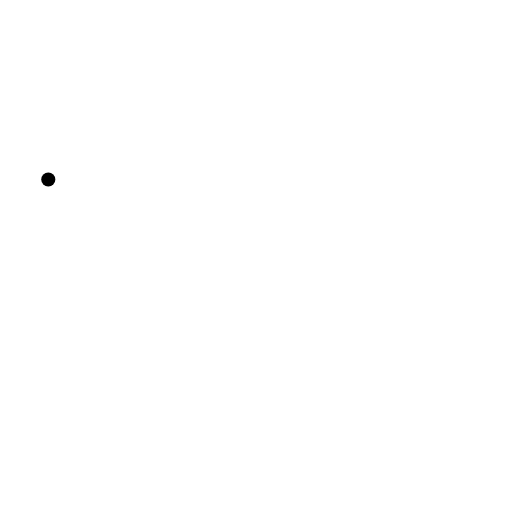
t = 0.00 s
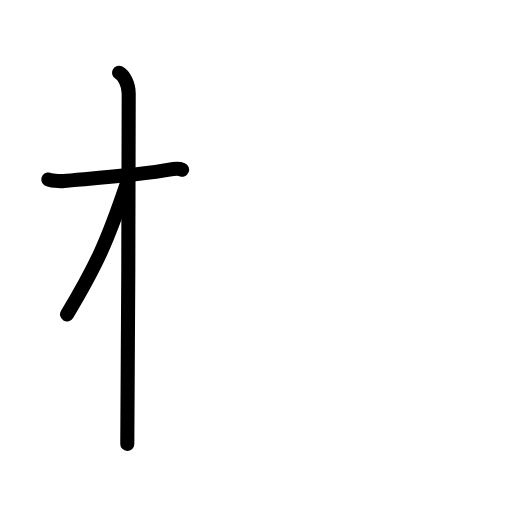
t = 2.80 s
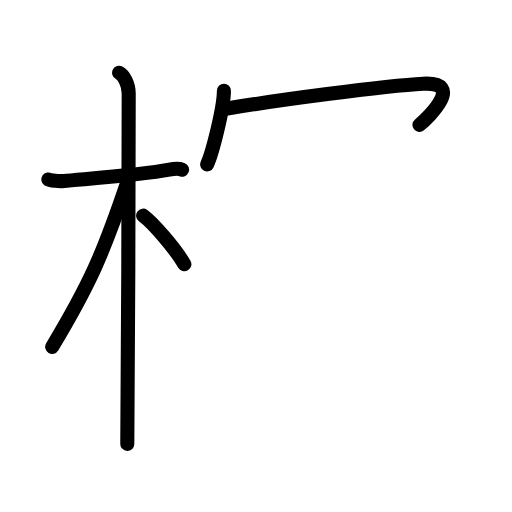
t = 5.60 s
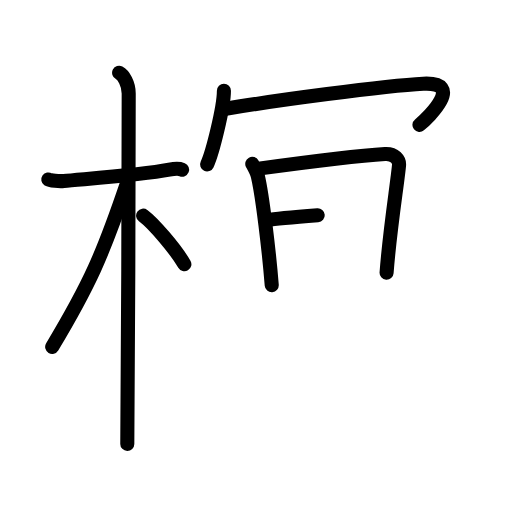
t = 8.40 s
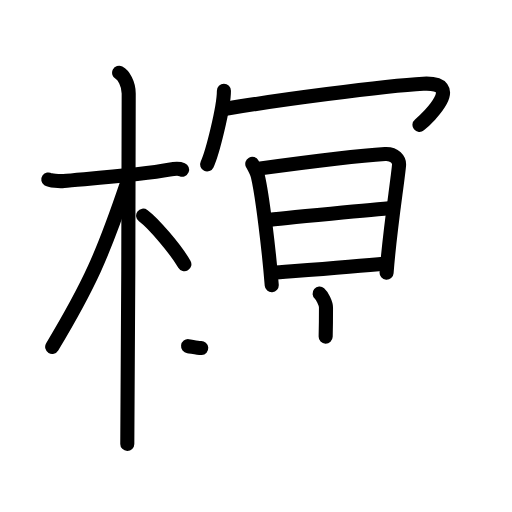
t = 11.20 s
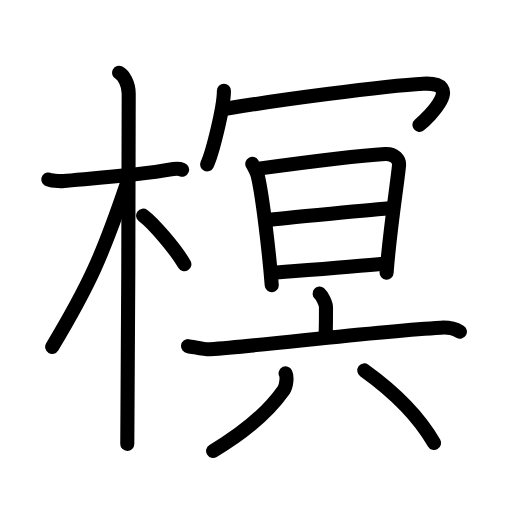
t = 14.00 s

The animated SVG that drew these frames (rendered in a browser with its animation timeline set to each time). Animation: 38 SMIL elements (animate=38); one cycle of 14.00 s.

<?xml version="1.0" encoding="UTF-8"?>
<!--
AniKanjiVG is licensed by CC-BY-SA Paul C. Sommerhoff (https://bitbucket.org/sommerhoff/anikanjivg).
AniKanjiVG uses KanjiVG which is licensed by CC-BY-SA Ulrich Apel (http://kanjivg.tagaini.net).
See also http://creativecommons.org/licenses/by-sa/3.0/
-->
<svg xmlns:kvg='http://kanjivg.tagaini.net' xmlns='http://www.w3.org/2000/svg' width='109' height='109' viewBox='0 0 109 109' style='fill:none;stroke:#000000;stroke-width:3;stroke-linecap:round;stroke-linejoin:round;' id="kvg:kanji_069a0"><g id="kvg:069a0" kvg:element="榠"><g id="kvg:069a0-g1" kvg:element="木" kvg:position="left" kvg:radical="general"><path id="kvg:069a0-s1" kvg:type="㇐" d="M10.28,38.22c0.35,0.24,2.39,0.41,3.31,0.31c3.94-0.41,16.12-1.21,22.45-2.41c0.92-0.17,2.15-0.24,2.73,0"><animate attributeName="d" begin="0.0s" dur="0.3333333333333333s" from="M10.28,38.22C10.28,38.22,10.28,38.22,10.28,38.22" to="M10.28,38.22c0.35,0.24,2.39,0.41,3.31,0.31" />
<animate attributeName="d" begin="0.3333333333333333s" dur="0.3333333333333333s" from="M10.28,38.22c0.35,0.24,2.39,0.41,3.31,0.31c0,0,0,0,0,0,0" to="M10.28,38.22c0.35,0.24,2.39,0.41,3.31,0.31c3.94-0.41,16.12-1.21,22.45-2.41" />
<animate attributeName="d" begin="0.6666666666666666s" dur="0.3333333333333333s" from="M10.28,38.22c0.35,0.24,2.39,0.41,3.31,0.31c3.94-0.41,16.12-1.21,22.45-2.41c0,0,0,0,0,0,0" to="M10.28,38.22c0.35,0.24,2.39,0.41,3.31,0.31c3.94-0.41,16.12-1.21,22.45-2.41c0.92-0.17,2.15-0.24,2.73,0" />
</path>
<path id="kvg:069a0-s2" kvg:type="㇑" d="M25.36,15.5c0.91,0.47,2.04,2.25,2.04,4.42c0,0.95-0.12,68.75-0.3,74.58"><animate attributeName="d" begin="1.0s" dur="0.5s" from="M25.36,15.5C25.36,15.5,25.36,15.5,25.36,15.5" to="M25.36,15.5c0.91,0.47,2.04,2.25,2.04,4.42" />
<animate attributeName="d" begin="1.5s" dur="0.5s" from="M25.36,15.5c0.91,0.47,2.04,2.25,2.04,4.42c0,0,0,0,0,0,0" to="M25.36,15.5c0.91,0.47,2.04,2.25,2.04,4.42c0,0.95-0.12,68.75-0.3,74.58" />
<animate attributeName="d" begin="0s" dur="1.0s" from="M-100,-100" to="M-100,-100" />
</path>
<path id="kvg:069a0-s3" kvg:type="㇒" d="M26.94,39.28c-5.1,15.04-7.94,21.4-15.83,34.56"><animate attributeName="d" begin="2.0s" dur="1.0s" from="M26.94,39.28C26.94,39.28,26.94,39.28,26.94,39.28" to="M26.94,39.28c-5.1,15.04-7.94,21.4-15.83,34.56" />
<animate attributeName="d" begin="0s" dur="2.0s" from="M-100,-100" to="M-100,-100" />
</path>
<path id="kvg:069a0-s4" kvg:type="㇔/㇏" d="M30.47,45.9c2.25,1.67,6.88,7.11,8.78,10.35"><animate attributeName="d" begin="3.0s" dur="1.0s" from="M30.47,45.9C30.47,45.9,30.47,45.9,30.47,45.9" to="M30.47,45.9c2.25,1.67,6.88,7.11,8.78,10.35" />
<animate attributeName="d" begin="0s" dur="3.0s" from="M-100,-100" to="M-100,-100" />
</path>
</g>
<g id="kvg:069a0-g2" kvg:element="冥" kvg:position="right"><g id="kvg:069a0-g3" kvg:element="冖" kvg:position="top"><path id="kvg:069a0-s5" kvg:type="㇔" d="M47.67,19.32c0,3.55-2.46,13.31-3.58,15.68"><animate attributeName="d" begin="4.0s" dur="1.0s" from="M47.67,19.32C47.67,19.32,47.67,19.32,47.67,19.32" to="M47.67,19.32c0,3.55-2.46,13.31-3.58,15.68" />
<animate attributeName="d" begin="0s" dur="4.0s" from="M-100,-100" to="M-100,-100" />
</path>
<path id="kvg:069a0-s6" kvg:type="㇖b" d="M48.06,23.17c9.69-1.67,33.94-4.92,42.04-5.34c8.91-0.46,1.23,7.11-0.8,8.76"><animate attributeName="d" begin="5.0s" dur="0.5s" from="M48.06,23.17C48.06,23.17,48.06,23.17,48.06,23.17" to="M48.06,23.17c9.69-1.67,33.94-4.92,42.04-5.34" />
<animate attributeName="d" begin="5.5s" dur="0.5s" from="M48.06,23.17c9.69-1.67,33.94-4.92,42.04-5.34c0,0,0,0,0,0,0" to="M48.06,23.17c9.69-1.67,33.94-4.92,42.04-5.34c8.91-0.46,1.23,7.11-0.8,8.76" />
<animate attributeName="d" begin="0s" dur="5.0s" from="M-100,-100" to="M-100,-100" />
</path>
</g>
<g id="kvg:069a0-g4" kvg:position="bottom"><g id="kvg:069a0-g5" kvg:element="日"><path id="kvg:069a0-s7" kvg:type="㇑" d="M53.71,34.88c0.13,0.24,0.96,1.67,1.18,2.61c0.96,4.03,2.36,15.71,2.96,23.22"><animate attributeName="d" begin="6.0s" dur="0.5s" from="M53.71,34.88C53.71,34.88,53.71,34.88,53.71,34.88" to="M53.71,34.88c0.13,0.24,0.96,1.67,1.18,2.61" />
<animate attributeName="d" begin="6.5s" dur="0.5s" from="M53.71,34.88c0.13,0.24,0.96,1.67,1.18,2.61c0,0,0,0,0,0,0" to="M53.71,34.88c0.13,0.24,0.96,1.67,1.18,2.61c0.96,4.03,2.36,15.71,2.96,23.22" />
<animate attributeName="d" begin="0s" dur="6.0s" from="M-100,-100" to="M-100,-100" />
</path>
<path id="kvg:069a0-s8" kvg:type="㇕a" d="M55.05,35.9c6.24-0.85,19.45-2.65,26.92-3.12c2.06-0.13,3.08,1.29,2.98,2.4C84.57,39.24,83,48.75,82.3,58.07"><animate attributeName="d" begin="7.0s" dur="0.3333333333333333s" from="M55.05,35.9C55.05,35.9,55.05,35.9,55.05,35.9" to="M55.05,35.9c6.24-0.85,19.45-2.65,26.92-3.12" />
<animate attributeName="d" begin="7.333333333333333s" dur="0.3333333333333333s" from="M55.05,35.9c6.24-0.85,19.45-2.65,26.92-3.12c0,0,0,0,0,0,0" to="M55.05,35.9c6.24-0.85,19.45-2.65,26.92-3.12c2.06-0.13,3.08,1.29,2.98,2.4" />
<animate attributeName="d" begin="7.666666666666667s" dur="0.3333333333333333s" from="M55.05,35.9c6.24-0.85,19.45-2.65,26.92-3.12c2.06-0.13,3.08,1.29,2.98,2.4c0,0,0,0,0,0,0" to="M55.05,35.9c6.24-0.85,19.45-2.65,26.92-3.12c2.06-0.13,3.08,1.29,2.98,2.4C84.57,39.24,83,48.75,82.3,58.07" />
<animate attributeName="d" begin="0s" dur="7.0s" from="M-100,-100" to="M-100,-100" />
</path>
<path id="kvg:069a0-s9" kvg:type="㇐a" d="M56.94,46.84c2.42-0.39,24.75-2.38,26.75-2.54"><animate attributeName="d" begin="8.0s" dur="1.0s" from="M56.94,46.84C56.94,46.84,56.94,46.84,56.94,46.84" to="M56.94,46.84c2.42-0.39,24.75-2.38,26.75-2.54" />
<animate attributeName="d" begin="0s" dur="8.0s" from="M-100,-100" to="M-100,-100" />
</path>
<path id="kvg:069a0-s10" kvg:type="㇐a" d="M57.88,58.09c5.35-0.43,16.89-1.3,24.28-2.01"><animate attributeName="d" begin="9.0s" dur="1.0s" from="M57.88,58.09C57.88,58.09,57.88,58.09,57.88,58.09" to="M57.88,58.09c5.35-0.43,16.89-1.3,24.28-2.01" />
<animate attributeName="d" begin="0s" dur="9.0s" from="M-100,-100" to="M-100,-100" />
</path>
</g>
<g id="kvg:069a0-g6" kvg:element="六"><g id="kvg:069a0-g7" kvg:element="亠" kvg:position="top"><path id="kvg:069a0-s11" kvg:type="㇑a" d="M68.04,62.5c0.51,0.43,1.36,2.11,1.36,2.97c0,3.42-0.01,3.76-0.07,6.21"><animate attributeName="d" begin="10.0s" dur="0.5s" from="M68.04,62.5C68.04,62.5,68.04,62.5,68.04,62.5" to="M68.04,62.5c0.51,0.43,1.36,2.11,1.36,2.97" />
<animate attributeName="d" begin="10.5s" dur="0.5s" from="M68.04,62.5c0.51,0.43,1.36,2.11,1.36,2.97c0,0,0,0,0,0,0" to="M68.04,62.5c0.51,0.43,1.36,2.11,1.36,2.97c0,3.42-0.01,3.76-0.07,6.21" />
<animate attributeName="d" begin="0s" dur="10.0s" from="M-100,-100" to="M-100,-100" />
</path>
<path id="kvg:069a0-s12" kvg:type="㇐" d="M40.04,73.69c1.1,0.13,3.6,0.75,4.67,0.67c12.24-0.91,35.28-3.84,49.11-4.6c1.81-0.1,2.74,0.06,4.09,0.86"><animate attributeName="d" begin="11.0s" dur="0.3333333333333333s" from="M40.04,73.69C40.04,73.69,40.04,73.69,40.04,73.69" to="M40.04,73.69c1.1,0.13,3.6,0.75,4.67,0.67" />
<animate attributeName="d" begin="11.333333333333334s" dur="0.3333333333333333s" from="M40.04,73.69c1.1,0.13,3.6,0.75,4.67,0.67c0,0,0,0,0,0,0" to="M40.04,73.69c1.1,0.13,3.6,0.75,4.67,0.67c12.24-0.91,35.28-3.84,49.11-4.6" />
<animate attributeName="d" begin="11.666666666666666s" dur="0.3333333333333333s" from="M40.04,73.69c1.1,0.13,3.6,0.75,4.67,0.67c12.24-0.91,35.28-3.84,49.11-4.6c0,0,0,0,0,0,0" to="M40.04,73.69c1.1,0.13,3.6,0.75,4.67,0.67c12.24-0.91,35.28-3.84,49.11-4.6c1.81-0.1,2.74,0.06,4.09,0.86" />
<animate attributeName="d" begin="0s" dur="11.0s" from="M-100,-100" to="M-100,-100" />
</path>
</g>
<g id="kvg:069a0-g8" kvg:element="八" kvg:position="bottom"><path id="kvg:069a0-s13" kvg:type="㇒" d="M60.8,79.49c0.37,0.74,0.19,2.7-0.43,3.58c-3.39,4.82-7.98,8.74-15,12.93"><animate attributeName="d" begin="12.0s" dur="0.5s" from="M60.8,79.49C60.8,79.49,60.8,79.49,60.8,79.49" to="M60.8,79.49c0.37,0.74,0.19,2.7-0.43,3.58" />
<animate attributeName="d" begin="12.5s" dur="0.5s" from="M60.8,79.49c0.37,0.74,0.19,2.7-0.43,3.58c0,0,0,0,0,0,0" to="M60.8,79.49c0.37,0.74,0.19,2.7-0.43,3.58c-3.39,4.82-7.98,8.74-15,12.93" />
<animate attributeName="d" begin="0s" dur="12.0s" from="M-100,-100" to="M-100,-100" />
</path>
<path id="kvg:069a0-s14" kvg:type="㇏" d="M77.55,78.86c6.39,4.59,11.67,9.88,14.86,15.45"><animate attributeName="d" begin="13.0s" dur="1.0s" from="M77.55,78.86C77.55,78.86,77.55,78.86,77.55,78.86" to="M77.55,78.86c6.39,4.59,11.67,9.88,14.86,15.45" />
<animate attributeName="d" begin="0s" dur="13.0s" from="M-100,-100" to="M-100,-100" />
</path>
</g>
</g>
</g>
</g>
</g>
</svg>
